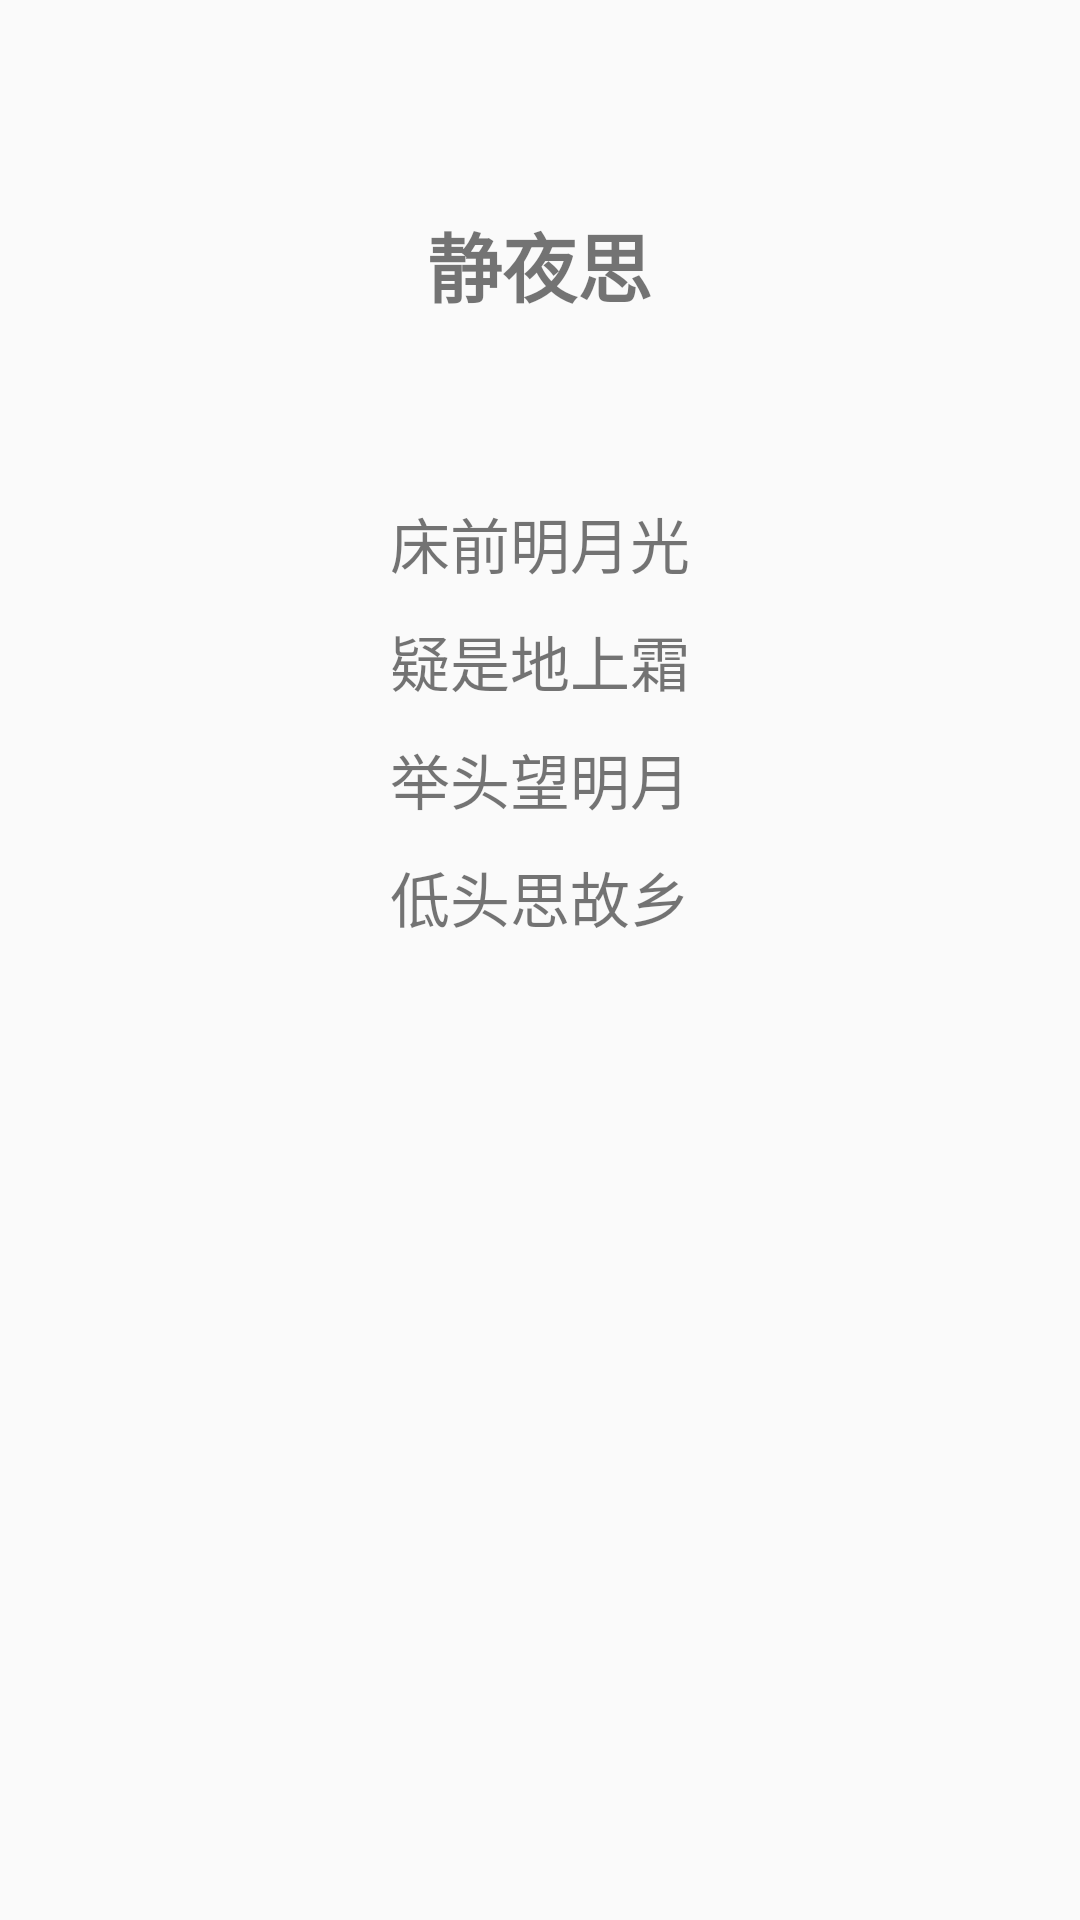

Produce the Android XML layout that renders to this screen, including the resource entries it uses.
<!-- AndroidManifest.xml: application theme Theme.AndridoDemo1 -->
<!-- res/layout/activity_t01_text_view_test.xml -->
<?xml version="1.0" encoding="utf-8"?>
<LinearLayout xmlns:android="http://schemas.android.com/apk/res/android"
    xmlns:app="http://schemas.android.com/apk/res-auto"
    xmlns:tools="http://schemas.android.com/tools"
    android:layout_width="match_parent"
    android:layout_height="match_parent"
    android:gravity="center_horizontal"
    android:baselineAligned="false"
    android:orientation="vertical"

    tools:context="com.sict.chapter02.T01_textViewTest"
    android:id="@+id/linearLayout">

    <TextView
        android:id="@+id/tv_title"
        android:layout_width="wrap_content"
        android:layout_height="wrap_content"
        android:baselineAligned="false"
        android:text="静夜思"
        android:textSize="25sp"
        android:textStyle="bold"
        tools:layout_conversion_absoluteHeight="34dp"
        tools:layout_editor_absoluteY="0dp"
        tools:layout_editor_absoluteX="168dp"
       android:layout_marginTop="20dp"
        android:padding="50dp"
        tools:layout_conversion_absoluteWidth="75dp" ></TextView>>

    <TextView
        android:id="@+id/textView5"
        android:layout_width="wrap_content"
        android:layout_height="wrap_content"

        android:text="床前明月光"
        android:textSize="20sp"
        android:layout_marginTop="10dp"
        tools:layout_conversion_absoluteHeight="19dp"
        tools:layout_editor_absoluteY="33dp"
        tools:layout_editor_absoluteX="0dp"
        tools:layout_conversion_absoluteWidth="58dp" />
    <TextView
        android:id="@+id/textView6"
        android:layout_width="wrap_content"
        android:layout_height="wrap_content"

        android:text="疑是地上霜"
        android:textSize="20sp"
        android:layout_marginTop="10dp"
        tools:layout_conversion_absoluteHeight="19dp"
        tools:layout_editor_absoluteY="33dp"
        tools:layout_editor_absoluteX="0dp"
        tools:layout_conversion_absoluteWidth="58dp" />
    <TextView
        android:id="@+id/textView7"
        android:layout_width="wrap_content"
        android:layout_height="wrap_content"

        android:text="举头望明月"
        android:textSize="20sp"
        android:layout_marginTop="10dp"
        tools:layout_conversion_absoluteHeight="19dp"
        tools:layout_editor_absoluteY="33dp"
        tools:layout_editor_absoluteX="0dp"
        tools:layout_conversion_absoluteWidth="58dp" />
    <TextView
        android:id="@+id/textView8"
        android:layout_width="wrap_content"
        android:layout_height="wrap_content"

        android:text="低头思故乡"
        android:textSize="20sp"
        android:layout_marginTop="10dp"
        tools:layout_conversion_absoluteHeight="19dp"
        tools:layout_editor_absoluteY="33dp"
        tools:layout_editor_absoluteX="0dp"
        tools:layout_conversion_absoluteWidth="58dp" />
</LinearLayout>
<!-- resources referenced by this layout -->
<resources>
  <style name="Theme.AndridoDemo1" parent="Theme.MaterialComponents.DayNight.NoActionBar.Bridge">
          
          <item name="colorPrimary">@color/purple_500</item>
          <item name="colorPrimaryVariant">@color/purple_700</item>
          <item name="colorOnPrimary">@color/white</item>
          
          <item name="colorSecondary">@color/teal_200</item>
          <item name="colorSecondaryVariant">@color/teal_700</item>
          <item name="colorOnSecondary">@color/black</item>
          
          <item name="android:statusBarColor" tools:targetApi="l">?attr/colorPrimaryVariant</item>
          
      </style>
  <!-- not gathered from this repository: default colours our renderer supplied (Android Studio template values) -->
  <color name="purple_500">#FF6200EE</color>
  <color name="purple_700">#FF3700B3</color>
  <color name="teal_200">#FF03DAC5</color>
  <color name="teal_700">#FF018786</color>
  <color name="black">#FF000000</color>
  <color name="white">#FFFFFFFF</color>
</resources>
